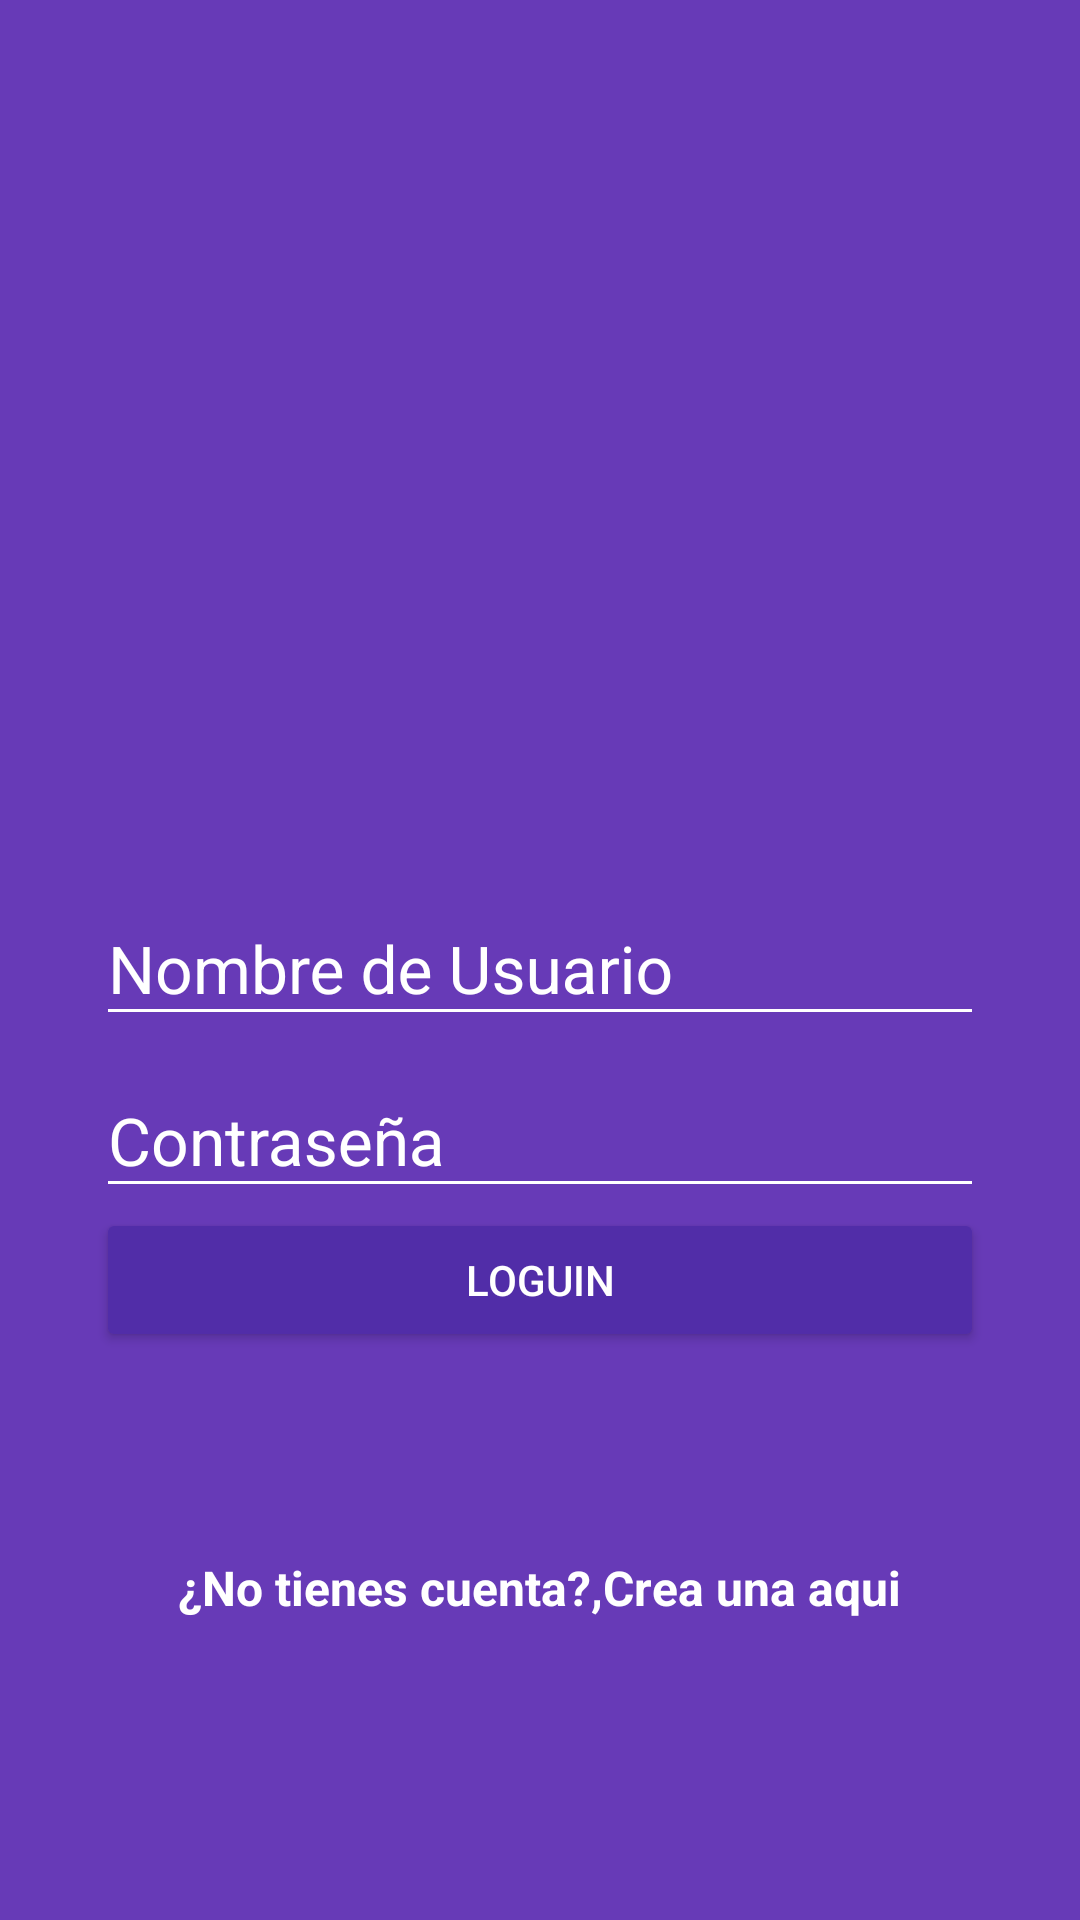

Android layout source for this screen:
<!-- AndroidManifest.xml: application theme AppTheme -->
<!-- res/layout/activity_login.xml -->
<?xml version="1.0" encoding="utf-8"?>
<android.support.design.widget.CoordinatorLayout
    xmlns:android="http://schemas.android.com/apk/res/android"
    xmlns:app="http://schemas.android.com/apk/res-auto"
    xmlns:tools="http://schemas.android.com/tools"
    android:layout_width="match_parent"
    android:layout_height="match_parent"
    android:background="@color/colorPrimary"
    android:fitsSystemWindows="true"
    tools:context=".LoginActivity">

    <LinearLayout
        android:layout_width="match_parent"
        android:layout_height="match_parent"
        android:orientation="vertical"
        android:weightSum="1">

        <RelativeLayout
            android:layout_width="match_parent"
            android:layout_height="match_parent"
            android:layout_weight="0.6">

            <ImageView
                android:id="@+id/logo"
                android:layout_width="wrap_content"
                android:layout_height="wrap_content"
                android:layout_centerInParent="true"
                android:background="@drawable/platzigram"
                />

        </RelativeLayout>

        <ScrollView
            android:layout_width="match_parent"
            android:layout_height="match_parent"
            android:layout_weight="0.4"
            android:fillViewport="true"
            >

            <LinearLayout
                android:layout_width="match_parent"
                android:layout_height="wrap_content"
                android:orientation="vertical"
                android:padding="@dimen/padding_horizontal_login"
                >

                <android.support.design.widget.TextInputLayout
                    android:layout_width="match_parent"
                    android:layout_height="wrap_content"
                    android:theme="@style/EditTextWhite"
                    >

                    <android.support.design.widget.TextInputEditText
                        android:id="@+id/username"
                        android:layout_width="match_parent"
                        android:layout_height="wrap_content"
                        android:hint="@string/hint_username"
                        />

                </android.support.design.widget.TextInputLayout>

                <android.support.design.widget.TextInputLayout
                    android:layout_width="match_parent"
                    android:layout_height="wrap_content"
                    android:theme="@style/EditTextWhite"
                    >

                    <android.support.design.widget.TextInputEditText
                        android:id="@+id/password"
                        android:layout_width="match_parent"
                        android:layout_height="wrap_content"
                        android:hint="@string/hint_password"
                        android:inputType="textPassword"
                        />

                </android.support.design.widget.TextInputLayout>

                <Button
                    android:id="@+id/login"
                    android:layout_width="match_parent"
                    android:layout_height="wrap_content"
                    android:text="@string/text_button_login"
                    android:theme="@style/RaisedButtonDark"
                    />

                <RelativeLayout
                    android:layout_width="match_parent"
                    android:layout_height="match_parent"
                    android:gravity="center"
                    >

                    <TextView
                        android:id="@+id/donHaveAccount"
                        android:layout_width="wrap_content"
                        android:layout_height="wrap_content"
                        android:text="@string/dont_have_account"
                        android:textColor="@color/EditTexColortWhite"
                        android:textStyle="bold"
                        android:textSize="@dimen/textsize_donthaveaccount"
                        />

                    <TextView
                        android:id="@+id/createHere"
                        android:layout_width="wrap_content"
                        android:layout_height="wrap_content"
                        android:text="@string/create_here"
                        android:textColor="@color/EditTexColortWhite"
                        android:textStyle="bold"
                        android:textSize="@dimen/textsize_donthaveaccount"
                        android:layout_toRightOf="@+id/donHaveAccount"
                        android:onClick="goCreateAccount"
                        />
                </RelativeLayout>
            </LinearLayout>
        </ScrollView>
    </LinearLayout>
</android.support.design.widget.CoordinatorLayout>
<!-- resources referenced by this layout -->
<resources>
  <color name="EditTexColortWhite">#FFFFFF</color>
  <color name="colorPrimary">#673AB7</color>
  <dimen name="padding_horizontal_login">32dp</dimen>
  <dimen name="textsize_donthaveaccount">16sp</dimen>
  <string name="create_here">Crea una aqui</string>
  <string name="dont_have_account">¿No tienes cuenta?, </string>
  <string name="hint_password">Contraseña</string>
  <string name="hint_username">Nombre de Usuario</string>
  <string name="text_button_login">Loguin</string>
  <style name="EditTextWhite" parent="Theme.AppCompat">
          <item name="android:textColorHint">@color/EditTexColortWhite</item>
          <item name="android:textSize">@dimen/eddittext_textsize_login</item>
          <item name="android:textColorPrimary">@color/EditTexColortWhite</item>
          <item name="colorAccent">@color/EditTexColortWhite</item>
          <item name="colorControlNormal">@color/EditTexColortWhite</item>
          <item name="colorControlActivated">@color/EditTexColortWhite</item>
  
      </style>
  <style name="RaisedButtonDark" parent="Theme.AppCompat.Light">
          <item name="colorButtonNormal">@color/colorPrimaryDark</item>
          <item name="colorControlHighlight">@color/colorPrimary</item>
          <item name="android:textColor">@android:color/white </item>
      </style>
  <style name="AppTheme" parent="Theme.AppCompat.Light.NoActionBar">
          
          <item name="colorPrimary">@color/colorPrimary</item>
          <item name="colorPrimaryDark">@color/colorPrimaryDark</item>
          <item name="colorAccent">@color/colorAccent</item>
      </style>
  <dimen name="eddittext_textsize_login">22sp</dimen>
  <color name="colorPrimaryDark">#512DA8</color>
  <color name="colorAccent">#FF4081</color>
</resources>
